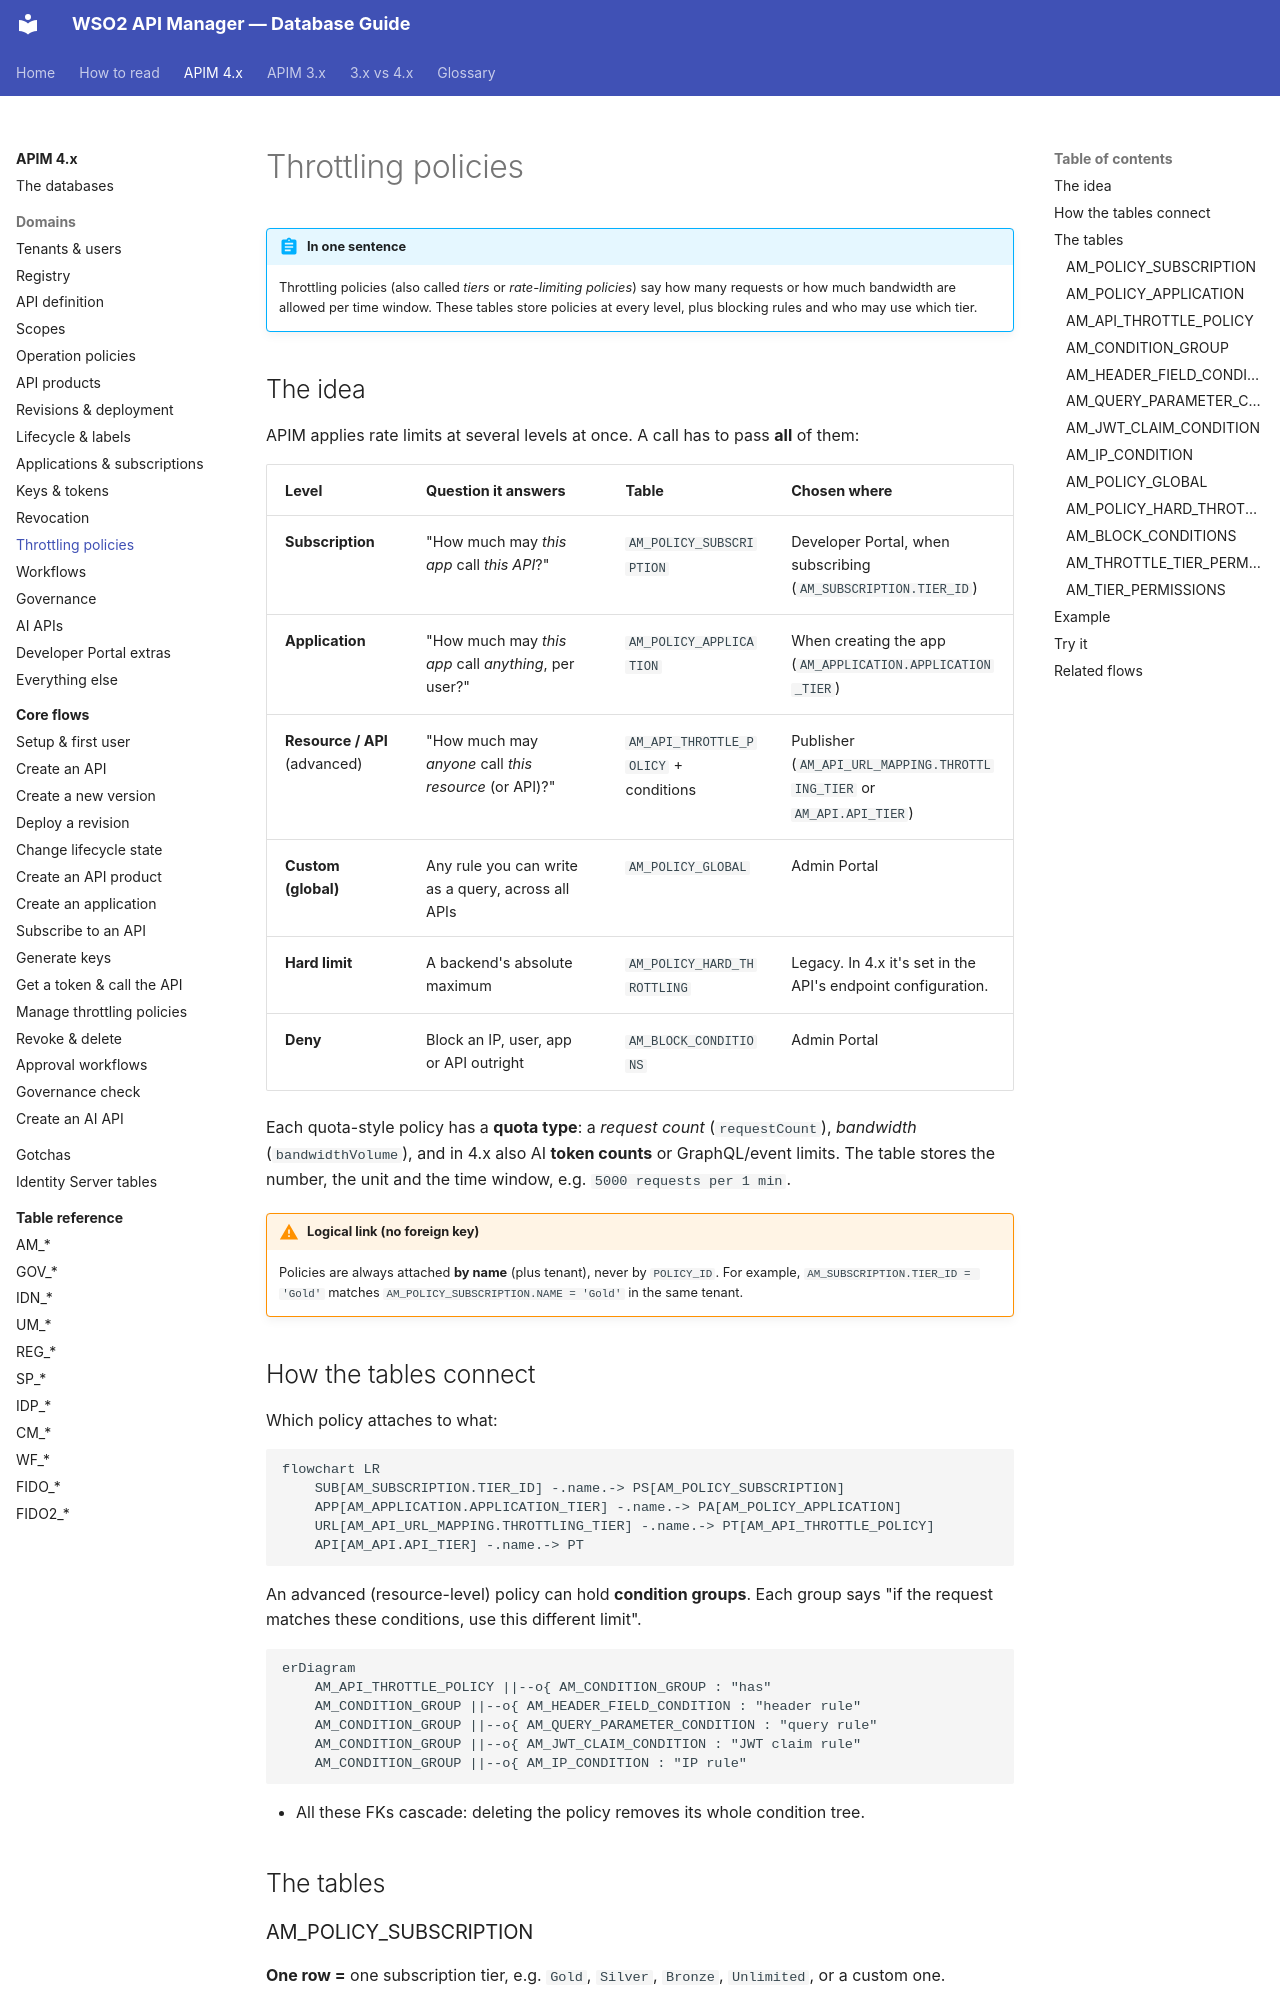

repository: SaviNimz/apim-db-docs · page: apim-4/domains/throttling/index.html · generator: mkdocs

# Throttling policies

!!! abstract "In one sentence"
    Throttling policies (also called *tiers* or *rate-limiting policies*) say how many requests or how much bandwidth are allowed per time window. These tables store policies at every level, plus blocking rules and who may use which tier.

## The idea

APIM applies rate limits at several levels at once. A call has to pass **all** of them:

| Level | Question it answers | Table | Chosen where |
|---|---|---|---|
| **Subscription** | "How much may *this app* call *this API*?" | `AM_POLICY_SUBSCRIPTION` | Developer Portal, when subscribing (`AM_SUBSCRIPTION.TIER_ID`) |
| **Application** | "How much may *this app* call *anything*, per user?" | `AM_POLICY_APPLICATION` | When creating the app (`AM_APPLICATION.APPLICATION_TIER`) |
| **Resource / API** (advanced) | "How much may *anyone* call *this resource* (or API)?" | `AM_API_THROTTLE_POLICY` + conditions | Publisher (`AM_API_URL_MAPPING.THROTTLING_TIER` or `AM_API.API_TIER`) |
| **Custom (global)** | Any rule you can write as a query, across all APIs | `AM_POLICY_GLOBAL` | Admin Portal |
| **Hard limit** | A backend's absolute maximum | `AM_POLICY_HARD_THROTTLING` | Legacy. In 4.x it's set in the API's endpoint configuration. |
| **Deny** | Block an IP, user, app or API outright | `AM_BLOCK_CONDITIONS` | Admin Portal |

Each quota-style policy has a **quota type**: a *request count* (`requestCount`), *bandwidth* (`bandwidthVolume`), and in 4.x also AI **token counts** or GraphQL/event limits. The table stores the number, the unit and the time window, e.g. `5000 requests per 1 min`.

!!! warning "Logical link (no foreign key)"
    Policies are always attached **by name** (plus tenant), never by `POLICY_ID`. For example, `AM_SUBSCRIPTION.TIER_ID = 'Gold'` matches `AM_POLICY_SUBSCRIPTION.NAME = 'Gold'` in the same tenant.

## How the tables connect

Which policy attaches to what:

```mermaid
flowchart LR
    SUB[AM_SUBSCRIPTION.TIER_ID] -.name.-> PS[AM_POLICY_SUBSCRIPTION]
    APP[AM_APPLICATION.APPLICATION_TIER] -.name.-> PA[AM_POLICY_APPLICATION]
    URL[AM_API_URL_MAPPING.THROTTLING_TIER] -.name.-> PT[AM_API_THROTTLE_POLICY]
    API[AM_API.API_TIER] -.name.-> PT
```

An advanced (resource-level) policy can hold **condition groups**. Each group says "if the request matches these conditions, use this different limit".

```mermaid
erDiagram
    AM_API_THROTTLE_POLICY ||--o{ AM_CONDITION_GROUP : "has"
    AM_CONDITION_GROUP ||--o{ AM_HEADER_FIELD_CONDITION : "header rule"
    AM_CONDITION_GROUP ||--o{ AM_QUERY_PARAMETER_CONDITION : "query rule"
    AM_CONDITION_GROUP ||--o{ AM_JWT_CLAIM_CONDITION : "JWT claim rule"
    AM_CONDITION_GROUP ||--o{ AM_IP_CONDITION : "IP rule"
```

- All these FKs cascade: deleting the policy removes its whole condition tree.

## The tables
